Dataset: Splited (GitHub, braveJu/LBP). Classes: Kyberge_blanket1, Kyberge_blanket2, Kyberge_canvas1, Kyberge_ceiling1, Kyberge_ceiling2, Kyberge_cushion1, Kyberge_floor1, Kyberge_floor2, Kyberge_grass1, Kyberge_lentils1, Kyberge_linseeds1, Kyberge_oatmeal1, Kyberge_pearlsugar1, Kyberge_rice1, Kyberge_rice2, Kyberge_rug1, Kyberge_sand1, Kyberge_scarf1, Kyberge_scarf2, Kyberge_screen1, Kyberge_seat1, Kyberge_seat2, Kyberge_sesameseeds1, Kyberge_stone1, Kyberge_stone2, Kyberge_stone3, Kyberge_stoneslab1, Kyberge_wall1, UIUC01_bark1, UIUC02_bark2, UIUC03_bark3, UIUC04_wood1, UIUC05_wood2, UIUC06_wood3, UIUC07_water, UIUC08_granite, UIUC09_marble, UIUC10_floor1, UIUC11_floor2, UIUC12_pebbles, UIUC13_wall, UIUC14_brick1, UIUC15_brick2, UIUC16_glass1, UIUC17_glass2, UIUC18_carpet1, UIUC19_carpet2, UIUC20_upholstery, UIUC21_wallpaper, UIUC22_fur, UIUC23_knit, UIUC24_corduroy, UIUC25_plaid.

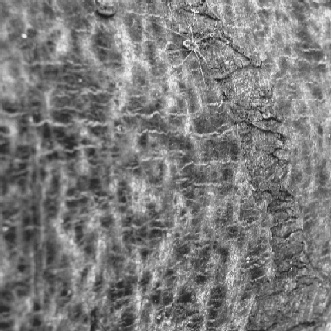
Label: UIUC02_bark2

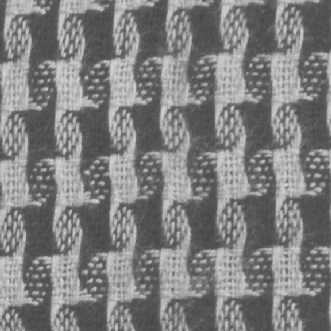
Label: Kyberge_scarf1

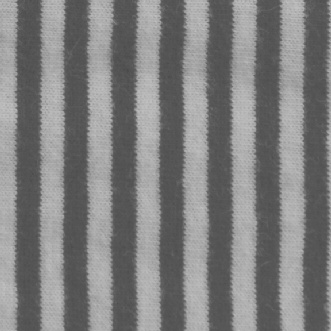
Label: Kyberge_scarf2

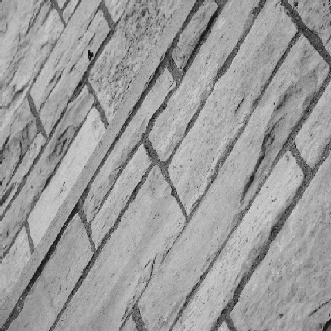
Label: UIUC13_wall

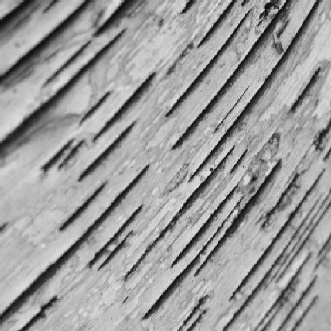
Label: UIUC03_bark3

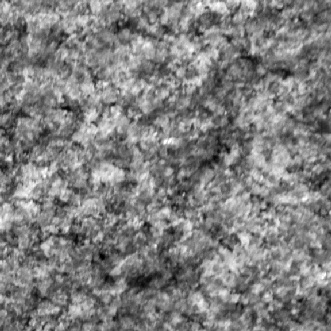
Label: Kyberge_stone2
